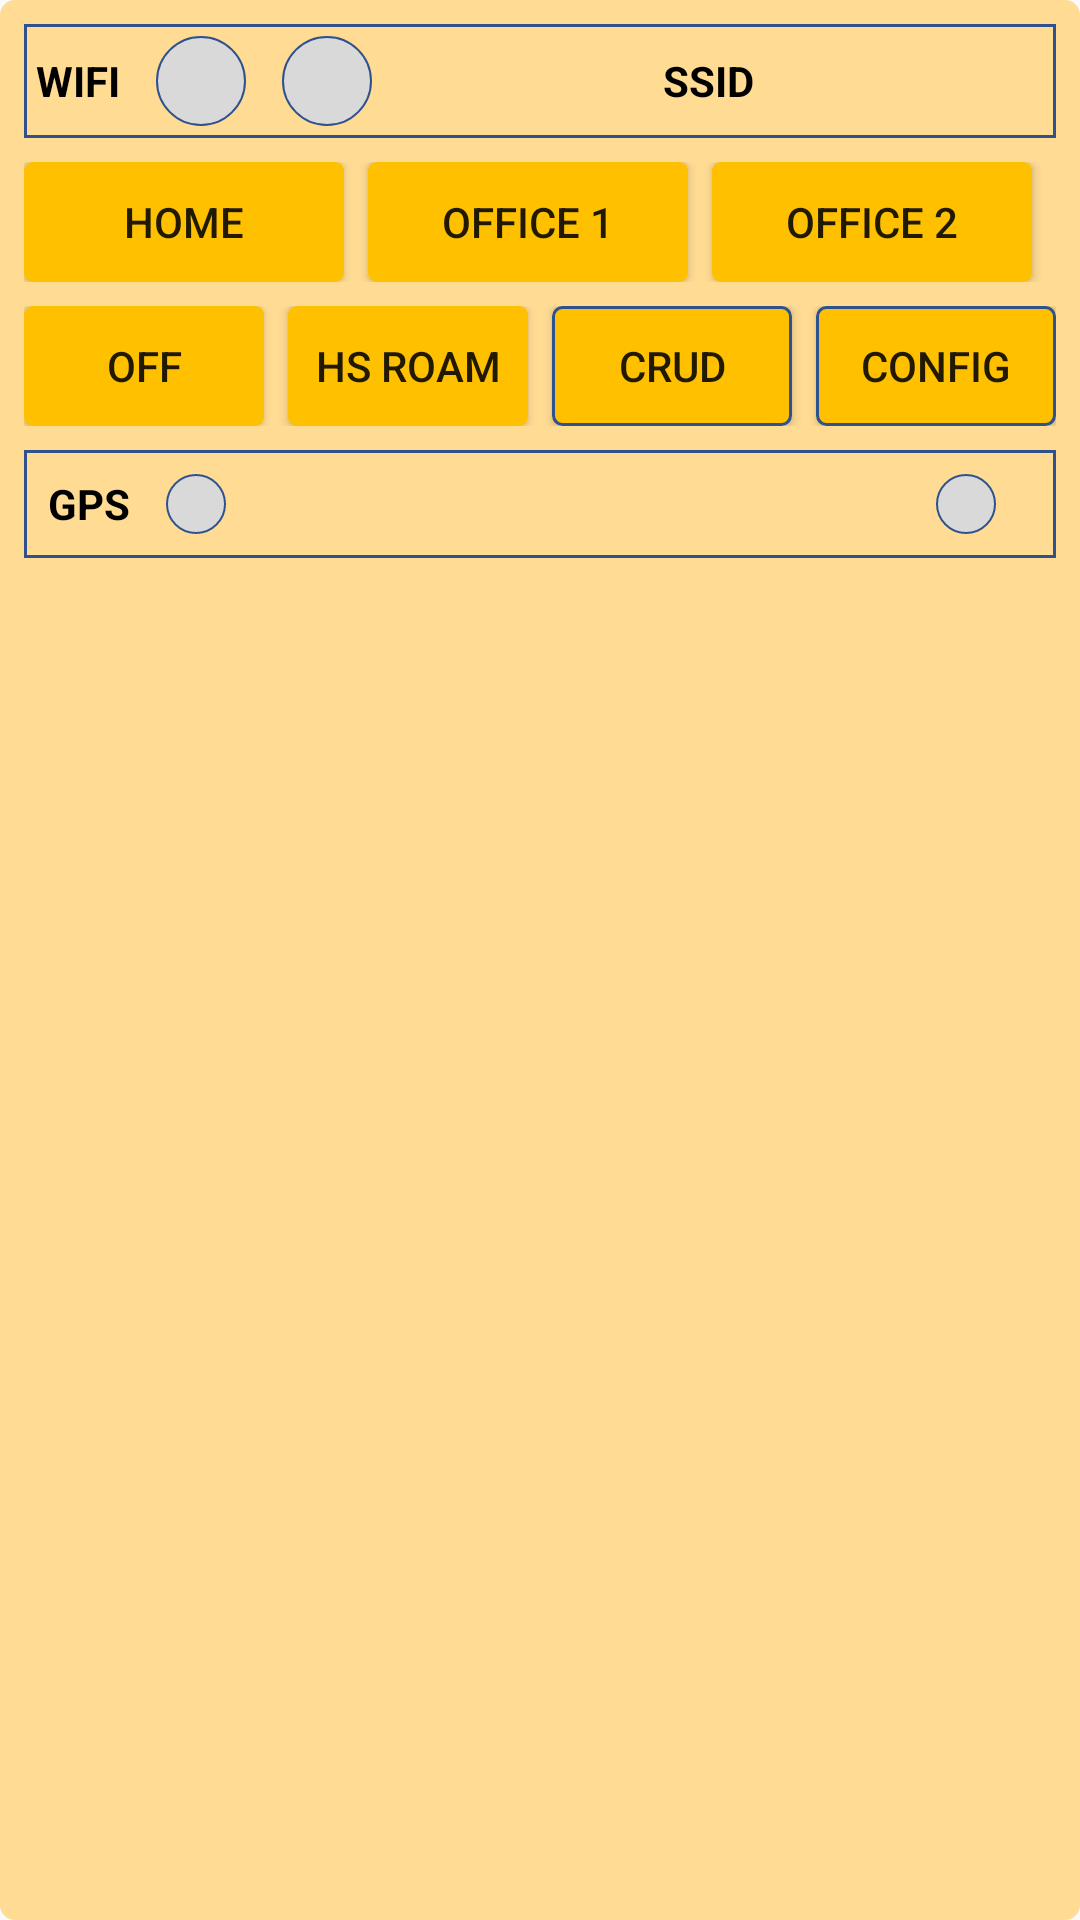

The Android layout XML behind this screen, and the referenced resources:
<!-- AndroidManifest.xml: application theme AppTheme -->
<!-- res/layout/layout_widget_new.xml -->
<?xml version="1.0" encoding="utf-8"?>
<FrameLayout xmlns:android="http://schemas.android.com/apk/res/android"
    android:layout_width="match_parent"
    android:layout_height="wrap_content"
    android:background="@drawable/bg_valve_adv_mode"
    android:padding="@dimen/paddingMeduim">

    <StackView xmlns:android="http://schemas.android.com/apk/res/android"
        android:id="@+id/stack_view"
        android:layout_width="match_parent"
        android:layout_height="match_parent"
        android:gravity="center"
        android:loopViews="true" />
    <LinearLayout
        android:layout_width="match_parent"
        android:layout_height="wrap_content"
        android:orientation="vertical">
        <LinearLayout
            android:layout_width="match_parent"
            android:layout_height="wrap_content"
            android:orientation="horizontal"
            android:gravity="center_vertical"
            android:padding="@dimen/paddingSmall"
            android:background="@drawable/bg_border">
            <TextView
                android:layout_width="wrap_content"
                android:layout_height="wrap_content"
                android:textColor="@color/colorTextSecondary"
                android:textStyle="bold"
                android:text="WIFI"/>
            <TextView
                android:id="@+id/radioWifi"
                android:layout_width="wrap_content"
                android:layout_height="wrap_content"
                android:background="@drawable/bg_radio_off"
                android:layout_marginLeft="@dimen/marginMeduimLarge"
                android:checked="true"
                />

            <TextView
                android:id="@+id/radioHotspot"
                android:layout_width="wrap_content"
                android:layout_height="wrap_content"
                android:background="@drawable/bg_radio_off"
                android:layout_marginLeft="@dimen/marginMeduimLarge"
                />

            <TextView
                android:id="@+id/txtSSID"
                android:layout_width="0dp"
                android:layout_weight="1"
                android:layout_height="wrap_content"
                android:gravity="center"
                android:textColor="@color/colorTextSecondary"
                android:textStyle="bold"
                android:text="SSID"/>

        </LinearLayout>

        <LinearLayout
            android:layout_width="match_parent"
            android:layout_height="40dp"
            android:layout_marginTop="@dimen/marginMeduim"
            android:orientation="horizontal">
            <Button
                android:id="@+id/btnHome"
                android:layout_width="0dp"
                android:layout_weight="1"
                android:layout_height="wrap_content"
                android:text="Home"
                android:visibility="visible"
                android:background="@drawable/bg_time_picker_time"
                />

            <Button
                android:id="@+id/btnOffice1"
                android:layout_width="0dp"
                android:layout_weight="1"
                android:layout_height="wrap_content"
                android:text="Office 1"
                android:visibility="visible"
                android:layout_marginLeft="@dimen/marginMeduim"
                android:layout_marginRight="@dimen/marginMeduim"
                android:background="@drawable/bg_time_picker_time"
                />

            <Button
                android:id="@+id/btnOffice2"
                android:layout_width="0dp"
                android:layout_weight="1"
                android:layout_height="wrap_content"
                android:text="Office 2"
                android:layout_marginRight="@dimen/marginMeduim"
                android:visibility="visible"
                android:background="@drawable/bg_time_picker_time"
                />

            <Button
                android:id="@+id/btnHotSpot"
                android:layout_width="0dp"
                android:layout_weight="1"
                android:layout_height="wrap_content"
                android:text="Hot spot"
                android:visibility="gone"
                android:background="@drawable/bg_time_picker_time"
                />
        </LinearLayout>

        <LinearLayout
            android:layout_width="match_parent"
            android:layout_height="40dp"
            android:orientation="horizontal"
            android:layout_marginTop="@dimen/marginMeduim"
            >
            <Button
                android:id="@+id/btnAuto"
                android:layout_width="0dp"
                android:layout_height="match_parent"
                android:layout_weight="1"
                android:background="@drawable/bg_time_picker_time"
                android:text="OFF"/>
            <Button
                android:id="@+id/btnHotSpotRoom"
                android:layout_width="0dp"
                android:layout_weight="1"
                android:layout_height="match_parent"
                android:text="Hs Roam"
                android:layout_marginLeft="@dimen/marginMeduim"
                android:layout_marginRight="@dimen/marginMeduim"
                android:background="@drawable/bg_time_picker_time"
                />
            <Button
                android:id="@+id/btnCrud"
                android:layout_width="0dp"
                android:layout_weight="1"
                android:layout_height="wrap_content"
                android:layout_marginRight="@dimen/marginMeduim"
                android:text="Crud"
                android:background="@drawable/background_manual_yellow"
                />

            <Button
                android:id="@+id/btnConfig"
                android:layout_width="0dp"
                android:layout_weight="1"
                android:layout_height="wrap_content"
                android:text="Config"
                android:background="@drawable/background_manual_yellow"
                />
        </LinearLayout>

        <LinearLayout
            android:layout_width="match_parent"
            android:layout_height="wrap_content"
            android:orientation="horizontal"
            android:layout_marginTop="@dimen/marginMeduim"
            android:gravity="center_vertical"
            android:padding="@dimen/paddingMeduim"
            android:background="@drawable/bg_border">
            <TextView
                android:layout_width="wrap_content"
                android:layout_height="wrap_content"
                android:textColor="@color/colorTextSecondary"
                android:textStyle="bold"
                android:text="GPS"/>
            <TextView
                android:id="@+id/radioGps"
                android:layout_width="20dp"
                android:layout_height="20dp"
                android:background="@drawable/bg_radio_off"
                android:layout_marginLeft="@dimen/marginMeduimLarge"
                android:checked="true"
                />

            <TextView
                android:id="@+id/txtNoSatellites"
                android:layout_width="wrap_content"
                android:layout_height="wrap_content"
                android:gravity="center"
                android:textColor="@color/colorTextSecondary"
                android:layout_marginLeft="@dimen/marginMeduimLarge"
                android:textStyle="bold"/>

            <TextView
                android:id="@+id/txtLatLong"
                android:layout_width="0dp"
                android:layout_weight="1"
                android:layout_height="wrap_content"
                android:gravity="center"
                android:textColor="@color/colorTextSecondary"
                android:layout_marginLeft="@dimen/marginMeduimLarge"
                android:textStyle="bold"/>
            <TextView
                android:id="@+id/radioHotspotEnable"
                android:layout_width="20dp"
                android:layout_height="20dp"
                android:background="@drawable/bg_radio_off"
                android:layout_marginLeft="@dimen/marginMeduimLarge"
                android:layout_marginRight="@dimen/marginMeduimLarge"
                />


        </LinearLayout>

    </LinearLayout>
</FrameLayout>
<!-- resources referenced by this layout -->
<resources>
  <color name="colorTextSecondary">#000000</color>
  <dimen name="marginMeduim">8dp</dimen>
  <dimen name="marginMeduimLarge">12dp</dimen>
  <dimen name="paddingMeduim">8dp</dimen>
  <dimen name="paddingSmall">4dp</dimen>
  <!-- drawable background_manual_yellow (drawable) -->
  <?xml version="1.0" encoding="UTF-8"?>
  <shape xmlns:android="http://schemas.android.com/apk/res/android">
      <solid android:color="@color/backgroundGroupAdvMode" />
      <stroke
          android:width="1dip"
          android:color="@color/strokeBlack" />
      <corners android:radius="3dip" />
      <padding
          android:bottom="0dip"
          android:left="0dip"
          android:right="0dip"
          android:top="0dip" />
  </shape>
  <!-- drawable bg_border (drawable) -->
  <?xml version="1.0" encoding="UTF-8"?>
  <shape xmlns:android="http://schemas.android.com/apk/res/android">
      <solid android:color="@android:color/transparent" />
      <stroke
          android:width="1dp"
          android:color="@color/strokeBlack" />
  
      
      
          
          
          
          
  </shape>
  <!-- drawable bg_radio_off (drawable) -->
  <?xml version="1.0" encoding="UTF-8"?>
  <shape xmlns:android="http://schemas.android.com/apk/res/android"
      android:shape="oval">
      <solid android:color="@color/backgroundGray" />
      <stroke
          android:width="0.5dip"
          android:color="@color/strokeBlack" />
      <size
          android:width="@dimen/sizeMainScrIndi"
          android:height="@dimen/sizeMainScrIndi"/>
  </shape>
  <!-- drawable bg_time_picker_time (drawable) -->
  <?xml version="1.0" encoding="utf-8"?>
  <shape xmlns:android="http://schemas.android.com/apk/res/android"
      android:shape="rectangle">
  
      <solid android:color="@color/backgroundGroupAdvMode" />
      <corners android:radius="3dp" />
  
  </shape>
  <!-- drawable bg_valve_adv_mode (drawable) -->
  <?xml version="1.0" encoding="utf-8"?>
  <shape xmlns:android="http://schemas.android.com/apk/res/android"
      android:shape="rectangle">
  
      <solid android:color="@color/backgroundValveAdvMode" />
      <corners android:radius="5dip" />
  
  </shape>
  <style name="AppTheme" parent="Theme.AppCompat.Light.NoActionBar">
          
          <item name="colorPrimary">@color/colorPrimary</item>
          <item name="colorPrimaryDark">@color/colorTextPrimary</item>
          <item name="colorAccent">@color/colorAccent</item>
          <item name="colorControlNormal">@color/colorAccent</item>
          <item name="colorControlActivated">@color/colorAccent</item>
          <item name="colorControlHighlight">@color/colorAccent</item>
      </style>
  <color name="backgroundGroupAdvMode">#ffc000</color>
  <color name="strokeBlack">#2F528F</color>
  <color name="backgroundGray">#d9d9d9</color>
  <dimen name="sizeMainScrIndi">30dp</dimen>
  <color name="backgroundValveAdvMode">#ffdb93</color>
  <color name="colorPrimary">#3F51B5</color>
  <color name="colorTextPrimary">#FFFFFF</color>
  <color name="colorAccent">#FF4081</color>
</resources>
